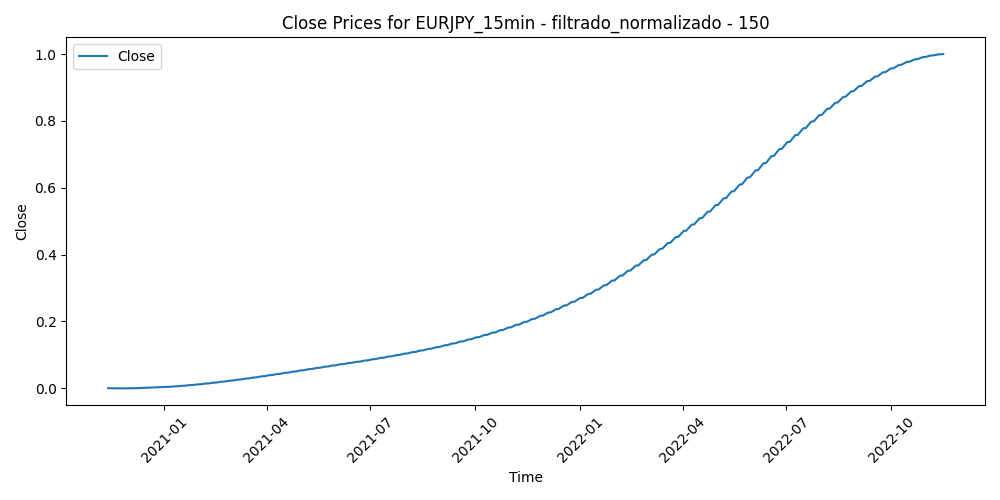

Values plotted in this chart, from the file beside it:
Time, Close, Volume, diferencia_media_150
2020-11-12 14:30:00, 0.0004123, 0.1613, 0.4164
2020-11-12 14:45:00, 0.0004112, 0.204, 0.4181
2020-11-12 15:00:00, 0.0004101, 0.2326, 0.4225
2020-11-12 15:15:00, 0.000409, 0.2158, 0.4136
2020-11-12 15:30:00, 0.0004079, 0.3487, 0.4252
2020-11-12 15:45:00, 0.0004068, 0.321, 0.4217
2020-11-12 16:00:00, 0.0004057, 0.3162, 0.4506
2020-11-12 16:15:00, 0.0004046, 0.2734, 0.4593
2020-11-12 16:30:00, 0.0004035, 0.3443, 0.4502
2020-11-12 16:45:00, 0.0004024, 0.2994, 0.4303
2020-11-12 17:00:00, 0.0004014, 0.2968, 0.4321
2020-11-12 17:15:00, 0.0004003, 0.2631, 0.4242
2020-11-12 17:30:00, 0.0003992, 0.2398, 0.4197
2020-11-12 17:45:00, 0.0003981, 0.2967, 0.4352
2020-11-12 18:00:00, 0.0003971, 0.2178, 0.4272
2020-11-12 18:15:00, 0.000396, 0.1999, 0.4237
2020-11-12 18:30:00, 0.0003949, 0.1986, 0.4286
2020-11-12 18:45:00, 0.0003938, 0.1676, 0.4225
2020-11-12 19:00:00, 0.0003928, 0.1433, 0.4231
2020-11-12 19:15:00, 0.0003917, 0.1311, 0.4272
2020-11-12 19:30:00, 0.0003906, 0.1421, 0.431
2020-11-12 19:45:00, 0.0003896, 0.1874, 0.437
2020-11-12 20:00:00, 0.0003885, 0.1984, 0.4418
2020-11-12 20:15:00, 0.0003874, 0.1894, 0.4509
2020-11-12 20:30:00, 0.0003864, 0.1274, 0.4358
2020-11-12 20:45:00, 0.0003853, 0.1325, 0.4299
2020-11-12 21:00:00, 0.0003843, 0.1259, 0.4337
2020-11-12 21:15:00, 0.0003832, 0.1855, 0.4431
2020-11-12 21:30:00, 0.0003821, 0.1283, 0.4422
2020-11-12 21:45:00, 0.0003811, 0.1351, 0.4464
2020-11-12 22:00:00, 0.00038, 0.1842, 0.4551
2020-11-12 22:15:00, 0.000379, 0.1152, 0.4517
2020-11-12 22:30:00, 0.0003779, 0.1085, 0.4435
2020-11-12 22:45:00, 0.0003769, 0.1505, 0.4348
2020-11-12 23:00:00, 0.0003758, 0.09119, 0.4369
2020-11-12 23:15:00, 0.0003748, 0.03507, 0.4383
2020-11-12 23:30:00, 0.0003737, 0.03747, 0.4347
2020-11-12 23:45:00, 0.0003727, 0.04375, 0.4373
2020-11-13 00:00:00, 0.0003717, 0.0792, 0.4336
2020-11-13 00:15:00, 0.0003706, 0.024, 0.4388
2020-11-13 00:30:00, 0.0003696, 0.08418, 0.4396
2020-11-13 00:45:00, 0.0003686, 0.1905, 0.4359
2020-11-13 01:00:00, 0.0003675, 0.4412, 0.4412
2020-11-13 01:15:00, 0.0003665, 0.1468, 0.4372
2020-11-13 01:30:00, 0.0003655, 0.1538, 0.4378
2020-11-13 01:45:00, 0.0003644, 0.07513, 0.443
2020-11-13 02:00:00, 0.0003634, 0.1735, 0.4391
2020-11-13 02:15:00, 0.0003624, 0.1194, 0.4386
2020-11-13 02:30:00, 0.0003613, 0.1473, 0.4508
2020-11-13 02:45:00, 0.0003603, 0.2656, 0.4673
2020-11-13 03:00:00, 0.0003593, 0.196, 0.4588
2020-11-13 03:15:00, 0.0003583, 0.1732, 0.4662
2020-11-13 03:30:00, 0.0003573, 0.1918, 0.4766
2020-11-13 03:45:00, 0.0003562, 0.1837, 0.4684
2020-11-13 04:00:00, 0.0003552, 0.192, 0.4727
2020-11-13 04:15:00, 0.0003542, 0.1918, 0.4793
2020-11-13 04:30:00, 0.0003532, 0.1006, 0.4802
2020-11-13 04:45:00, 0.0003522, 0.1647, 0.4767
2020-11-13 05:00:00, 0.0003512, 0.09932, 0.478
2020-11-13 05:15:00, 0.0003502, 0.08104, 0.4781
... 49,836 more rows
